5-way image classification set "skindata-2" from GitHub (Deepchavan1/skin-cancer); label vocabulary: akiec, bcc, bkl, mel, vasc.

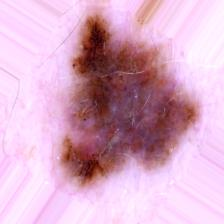
Label: mel

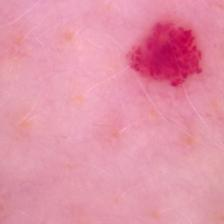
Label: vasc

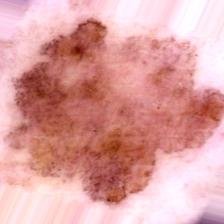
Label: bkl

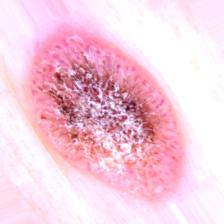
Label: bkl

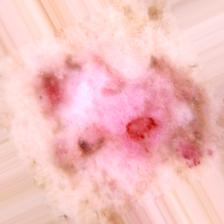
Label: akiec

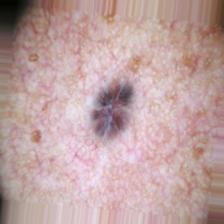
Label: bcc
